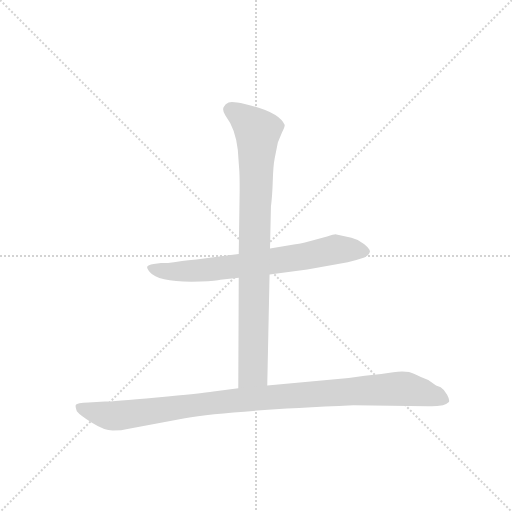
t = 0.00 s
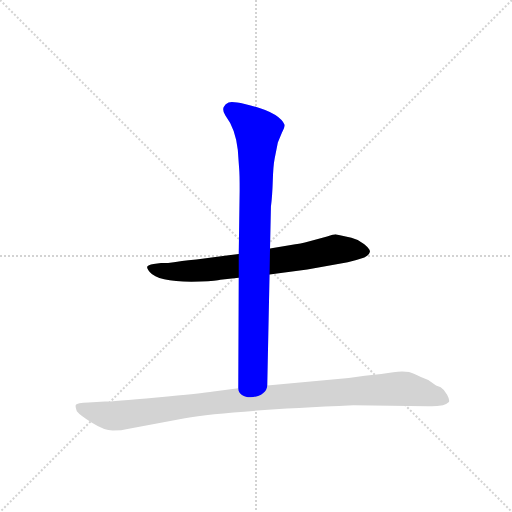
t = 1.82 s
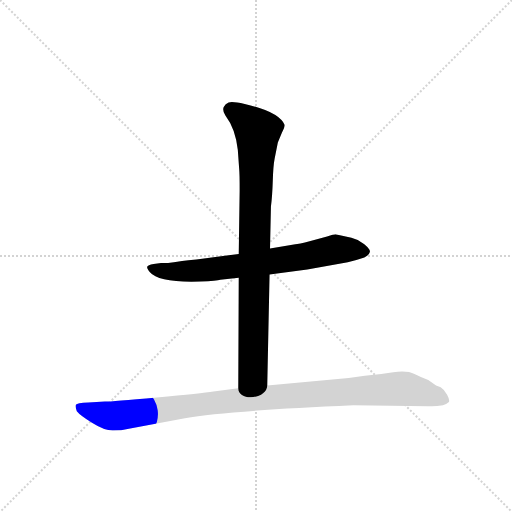
t = 2.01 s
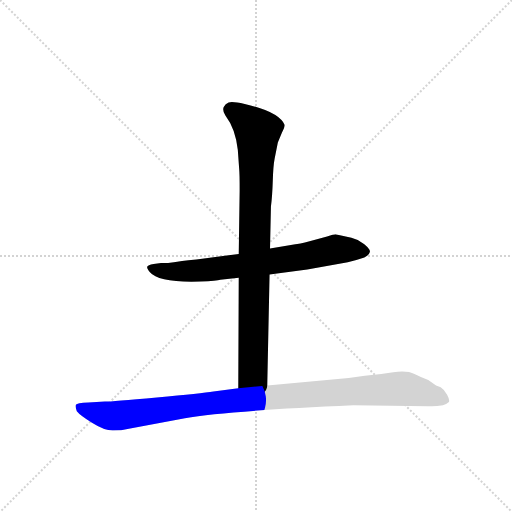
t = 2.21 s
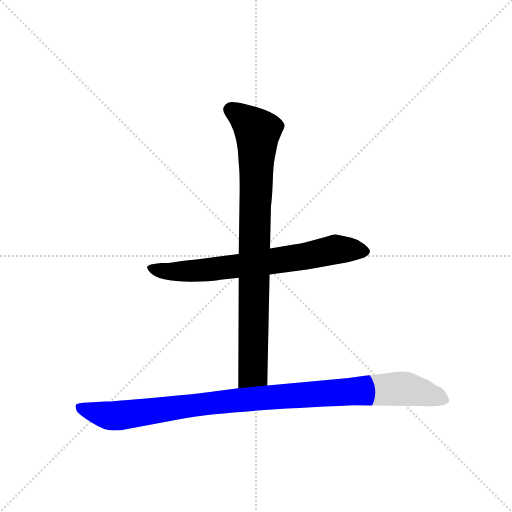
t = 2.40 s
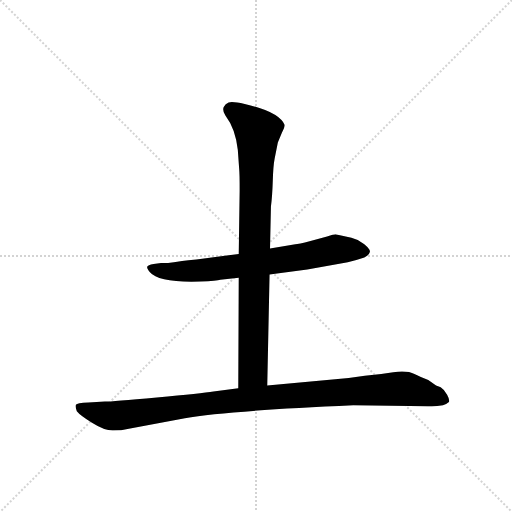
t = 2.93 s

The animated SVG that drew these frames (rendered in a browser with its animation timeline set to each time). Animation: 3 CSS @keyframes rules; one cycle of 2.93 s.

<svg version="1.1" viewBox="0 0 1024 1024" xmlns="http://www.w3.org/2000/svg">
  <g stroke="lightgray" stroke-dasharray="1,1" stroke-width="1" transform="scale(4, 4)">
    <line x1="0" y1="0" x2="256" y2="256"></line>
    <line x1="256" y1="0" x2="0" y2="256"></line>
    <line x1="128" y1="0" x2="128" y2="256"></line>
    <line x1="0" y1="128" x2="256" y2="128"></line>
  </g>
  <g transform="scale(0.92, -0.92) translate(60, -900)">
    <style type="text/css">
      
        @keyframes keyframes0 {
          from {
            stroke: blue;
            stroke-dashoffset: 727;
            stroke-width: 128;
          }
          70% {
            animation-timing-function: step-end;
            stroke: blue;
            stroke-dashoffset: 0;
            stroke-width: 128;
          }
          to {
            stroke: black;
            stroke-width: 1024;
          }
        }
        #make-me-a-hanzi-animation-0 {
          animation: keyframes0 0.8416341145833334s both;
          animation-delay: 0s;
          animation-timing-function: linear;
        }
      
        @keyframes keyframes1 {
          from {
            stroke: blue;
            stroke-dashoffset: 893;
            stroke-width: 128;
          }
          74% {
            animation-timing-function: step-end;
            stroke: blue;
            stroke-dashoffset: 0;
            stroke-width: 128;
          }
          to {
            stroke: black;
            stroke-width: 1024;
          }
        }
        #make-me-a-hanzi-animation-1 {
          animation: keyframes1 0.9767252604166666s both;
          animation-delay: 0.8416341145833334s;
          animation-timing-function: linear;
        }
      
        @keyframes keyframes2 {
          from {
            stroke: blue;
            stroke-dashoffset: 1059;
            stroke-width: 128;
          }
          78% {
            animation-timing-function: step-end;
            stroke: blue;
            stroke-dashoffset: 0;
            stroke-width: 128;
          }
          to {
            stroke: black;
            stroke-width: 1024;
          }
        }
        #make-me-a-hanzi-animation-2 {
          animation: keyframes2 1.11181640625s both;
          animation-delay: 1.818359375s;
          animation-timing-function: linear;
        }
      
    </style>
    
      <path d="M 526 303 L 608 314 L 696 330 Q 715 334 732 340 Q 743 346 744 352 Q 746 357 732 369 Q 718 380 704 383 L 669 391 Q 666 391 651 386 L 615 376 Q 588 369 582 369 L 527 360 L 459 348 L 367 336 Q 329 332 318 330 Q 307 328 290 328 L 274 326 Q 261 324 260 320 Q 259 317 266 308 Q 285 285 376 288 Q 412 290 419 292 L 459 296 L 526 303 Z" fill="lightgray"></path>
    
      <path d="M 521 62 L 526 303 L 527 360 L 529 451 Q 532 474 533 507 Q 534 540 537 555 L 544 590 L 553 612 Q 559 623 559 628 Q 547 657 472 674 Q 444 680 437 677 Q 430 674 426 667 Q 423 659 430 649 Q 452 620 457 574 L 460 532 Q 461 522 461 486 L 459 348 L 459 296 L 458 56 C 458 26 520 32 521 62 Z" fill="lightgray"></path>
    
      <path d="M 708 19 L 871 17 Q 886 16 903 19 Q 909 20 916 26 Q 918 31 912 42 Q 907 52 898 58 L 888 62 L 871 74 Q 857 79 841 87 Q 826 95 795 91 Q 764 86 733 83 L 698 78 L 521 62 L 458 56 L 404 49 Q 379 45 281 36 Q 183 27 168 27 L 132 25 Q 107 24 105 20 Q 103 16 107 6 Q 114 -3 140 -19 Q 167 -36 185 -36 Q 204 -36 220 -32 L 342 -9 Q 434 7 708 19 Z" fill="lightgray"></path>
    
    
      <clipPath id="make-me-a-hanzi-clip-0">
        <path d="M 526 303 L 608 314 L 696 330 Q 715 334 732 340 Q 743 346 744 352 Q 746 357 732 369 Q 718 380 704 383 L 669 391 Q 666 391 651 386 L 615 376 Q 588 369 582 369 L 527 360 L 459 348 L 367 336 Q 329 332 318 330 Q 307 328 290 328 L 274 326 Q 261 324 260 320 Q 259 317 266 308 Q 285 285 376 288 Q 412 290 419 292 L 459 296 L 526 303 Z"></path>
      </clipPath>
      <path clip-path="url(#make-me-a-hanzi-clip-0)" d="M 269 317 L 307 309 L 385 312 L 543 333 L 667 357 L 735 353" fill="none" id="make-me-a-hanzi-animation-0" stroke-dasharray="599 1198" stroke-linecap="round"></path>
    
      <clipPath id="make-me-a-hanzi-clip-1">
        <path d="M 521 62 L 526 303 L 527 360 L 529 451 Q 532 474 533 507 Q 534 540 537 555 L 544 590 L 553 612 Q 559 623 559 628 Q 547 657 472 674 Q 444 680 437 677 Q 430 674 426 667 Q 423 659 430 649 Q 452 620 457 574 L 460 532 Q 461 522 461 486 L 459 348 L 459 296 L 458 56 C 458 26 520 32 521 62 Z"></path>
      </clipPath>
      <path clip-path="url(#make-me-a-hanzi-clip-1)" d="M 441 662 L 474 640 L 500 612 L 490 91 L 465 63" fill="none" id="make-me-a-hanzi-animation-1" stroke-dasharray="765 1530" stroke-linecap="round"></path>
    
      <clipPath id="make-me-a-hanzi-clip-2">
        <path d="M 708 19 L 871 17 Q 886 16 903 19 Q 909 20 916 26 Q 918 31 912 42 Q 907 52 898 58 L 888 62 L 871 74 Q 857 79 841 87 Q 826 95 795 91 Q 764 86 733 83 L 698 78 L 521 62 L 458 56 L 404 49 Q 379 45 281 36 Q 183 27 168 27 L 132 25 Q 107 24 105 20 Q 103 16 107 6 Q 114 -3 140 -19 Q 167 -36 185 -36 Q 204 -36 220 -32 L 342 -9 Q 434 7 708 19 Z"></path>
      </clipPath>
      <path clip-path="url(#make-me-a-hanzi-clip-2)" d="M 112 14 L 190 -4 L 468 32 L 805 55 L 855 48 L 906 29" fill="none" id="make-me-a-hanzi-animation-2" stroke-dasharray="931 1862" stroke-linecap="round"></path>
    
  </g>
</svg>
